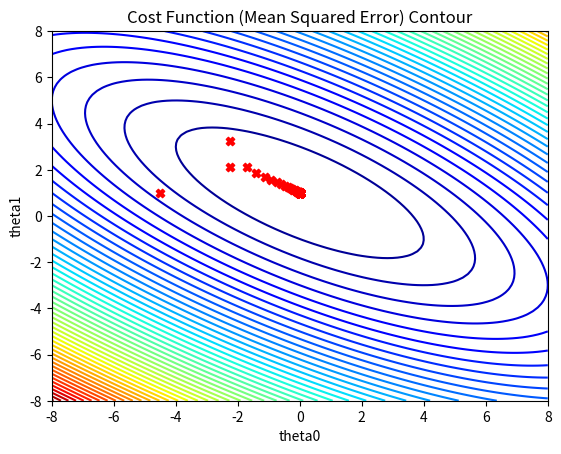

Source code (Python):
import numpy as np
import matplotlib.pyplot as plt

# Cost function
def j_theta(X, y, theta0, theta1):
    n = len(y)
    sq_error = []
    for i in range(n):
        hypothesis = theta0 + theta1 * X[i]
        xi_error = (hypothesis - y[i])**2
        sq_error.append(xi_error)
    j_theta1 = (1 / (2 * n)) * sum(sq_error)
    return j_theta1

# function plot contour
def plot_contour(x, y,start, stop, num_contours=60):
    sam_theta0 = np.linspace(start, stop, 100) 
    sam_theta1 = np.linspace(start, stop, 100)
    [X, Y] = np.meshgrid(sam_theta0, sam_theta1)
    error = np.zeros_like(X)  
    for i in range(X.shape[0]):
        for j in range(X.shape[1]):
            theta0 = X[i, j]  
            theta1 = Y[i, j]
            error[i, j] = j_theta(x, y, theta0, theta1)
    plt.contour(X, Y, error, num_contours, alpha=1.0, cmap='jet')  # Plot contour
    plt.xlabel('theta0')
    plt.ylabel('theta1')
    plt.title('Cost Function (Mean Squared Error) Contour')

# Gradient Descent function ใช้งานร่วมกันกับ cost function
# สูตร Wi = Wi - alpha * (1/n) * sigma((aX + b) - y) * X
# theta0 = b
# theta1 = a
# learning_rate = alpha

def gradient_descent(X, y, learning_rate, iterations, theta0 = 0, theta1 = 10):
    n = len(X)
    for _ in range(iterations):
        # Derivative theta0 and theta1
        d_theta0 = []
        d_theta1 = []
        for i in range(n):
            d_theta0.append((theta0+theta1*X[i])-y[i])
            d_theta1.append(((theta0+theta1*X[i])-y[i])*X[i])
        theta0 = theta0 - learning_rate*(1/n)*sum(d_theta0)
        theta1 = theta1 - learning_rate*(1/n)*sum(d_theta1)
        # plot theta0 and theta1
        plt.scatter(theta0, theta1, color = 'red', marker='X')  
    return theta0, theta1


if __name__ == "__main__":
    # Data points
    x = np.array([0, 2])
    y = np.array([0, 2])

    # init plot contour value 
    start = -8 
    stop = 8
    plot_contour(x, y, start, stop)

    # init gradient descent value 
    learning_rate = 0.5
    iterations = 1000
    theta0, theta1 = gradient_descent(x, y, learning_rate, iterations)
    print(f"theta0 =  {theta0:.4f}\ntheta1 = {theta1:.4f} ")
    # set magin 
    plt.axis([-8, 8, -8, 8])
    plt.show()